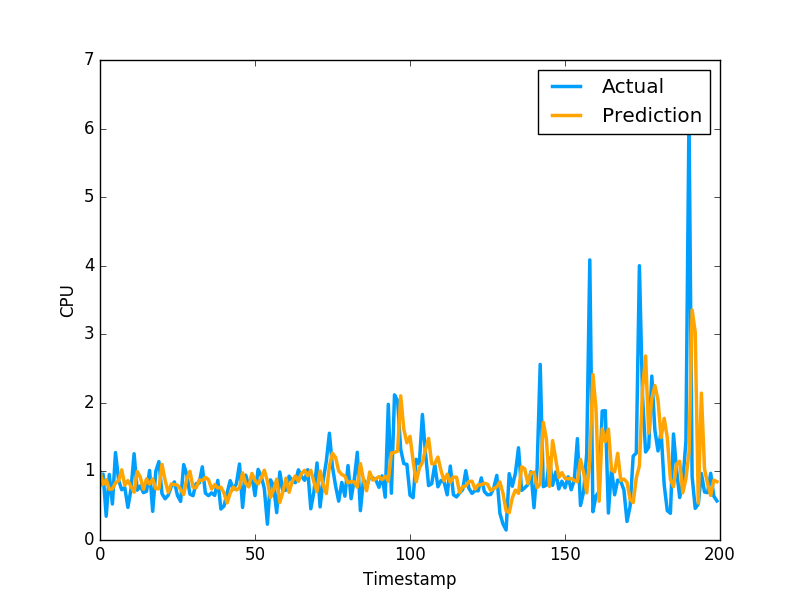

The file beside this chart, header and first rows:
9.950705792878097311e-01, 7.976629734039306641e-01
8.125601518902705322e-01, 9.608020186424257592e-01
8.798655401870928427e-01, 3.470349907875061035e-01
7.393072844083964368e-01, 9.546210169792177513e-01
7.452570104329592215e-01, 5.251880288124084473e-01
8.318429403777611864e-01, 1.275226235389709695e+00
8.646345647835331771e-01, 8.723750114440917969e-01
1.022822483834565643e+00, 7.321749925613403320e-01
7.987976087026472660e-01, 7.640249729156494141e-01
8.662943898258024245e-01, 4.752210080623626154e-01
7.807201653657933615e-01, 7.414129972457885742e-01
6.978454081923629593e-01, 1.258002042770385520e+00
1.000691348525886593e+00, 7.274609804153442383e-01
9.167380535326613566e-01, 7.892770171165466309e-01
7.418236585282879103e-01, 6.914690136909484863e-01
8.899774198133706404e-01, 7.093830108642578125e-01
8.159820317667210166e-01, 1.014547944068908691e+00
8.897311112887252849e-01, 4.182830154895783026e-01
7.463576791176809166e-01, 1.002280950546264648e+00
7.479598995445815302e-01, 1.143296003341674805e+00
1.102855259771849950e+00, 6.746559739112854004e-01
8.701610210554874270e-01, 6.009536385536193848e-01
6.942282114586616482e-01, 6.538079977035522461e-01
8.172945838463987478e-01, 7.814120054244995117e-01
8.085427419654852566e-01, 8.469259738922119141e-01
7.999194892174154026e-01, 6.482390165328979492e-01
7.401569392055913355e-01, 5.623700022697448730e-01
6.645346319602234431e-01, 1.099647998809814453e+00
8.912842999911406716e-01, 9.541710019111632191e-01
1.001463038030984132e+00, 6.694499850273132324e-01
7.707727906774718418e-01, 6.464660167694091797e-01
7.598024402057755866e-01, 8.223180174827575684e-01
8.758811497890778286e-01, 8.300920128822326660e-01
8.640297175012128239e-01, 1.067314028739929199e+00
9.152025574424070831e-01, 6.827279925346374512e-01
8.798728251101934905e-01, 6.464239954948425293e-01
7.432771885769021702e-01, 6.881093978881835938e-01
8.070340450493495021e-01, 6.500350236892700195e-01
7.579049211939800079e-01, 8.693690299987792969e-01
7.704075311331720632e-01, 4.518609941005706787e-01
6.840437218298536237e-01, 4.952389895915984552e-01
5.407749984688751121e-01, 6.850870251655578613e-01
6.828691564673691206e-01, 8.653740286827087402e-01
7.713261460191656038e-01, 7.400469779968261719e-01
7.293855654074248296e-01, 8.204330205917358398e-01
7.595205957574142630e-01, 1.108605027198791504e+00
9.793225199012687288e-01, 4.751499891281127930e-01
8.251067524944935005e-01, 9.457899928092955433e-01
7.745912735045231701e-01, 7.877500057220458984e-01
9.710907119978318125e-01, 9.367713332176208496e-01
8.699207285942712753e-01, 6.470239758491516113e-01
8.160905111256562261e-01, 1.029777050018310325e+00
8.997896197652444084e-01, 9.328820109367371716e-01
1.018109970957258748e+00, 7.528370022773742676e-01
8.593403888168011928e-01, 2.307340055704117099e-01
6.176353524791096117e-01, 8.772729635238647461e-01
7.297773040232387043e-01, 7.876309752464294434e-01
8.868614729945829556e-01, 3.992269933223724365e-01
5.479177559799117692e-01, 9.923512339591979980e-01
7.026425455989868674e-01, 7.200859785079956055e-01
9.002797936622106700e-01, 7.269890308380126953e-01
... 979 more rows
